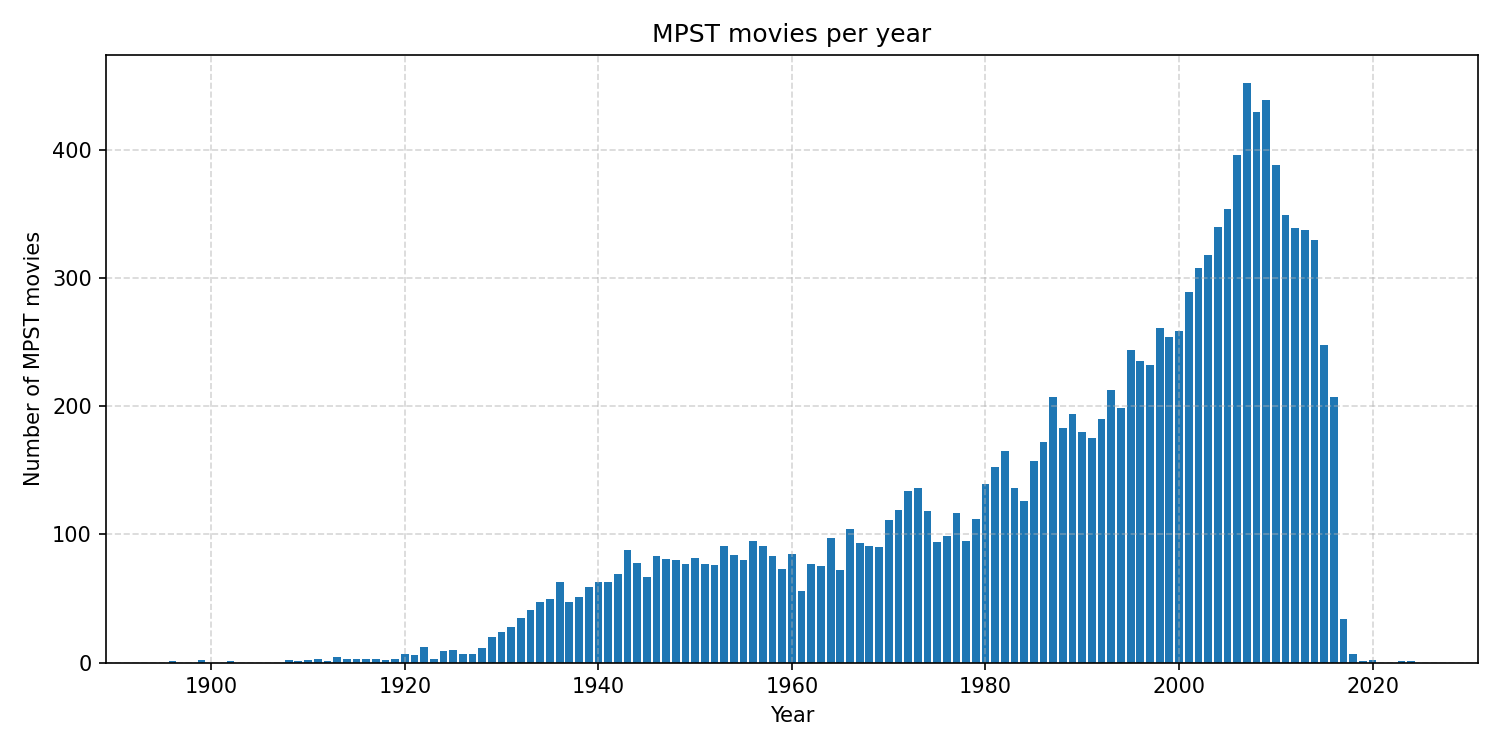

Data behind this chart, as committed beside it:
year, n_movies, n_unique_imdb_id
1896, 1, 1
1899, 2, 2
1902, 1, 1
1908, 2, 2
1909, 1, 1
1910, 2, 2
1911, 3, 3
1912, 1, 1
1913, 4, 4
1914, 3, 3
1915, 3, 3
1916, 3, 3
1917, 3, 3
1918, 2, 2
1919, 3, 3
1920, 7, 7
1921, 6, 6
1922, 12, 12
1923, 3, 3
1924, 9, 9
1925, 10, 10
1926, 7, 7
1927, 7, 7
1928, 11, 11
1929, 20, 20
1930, 24, 24
1931, 28, 28
1932, 35, 35
1933, 41, 41
1934, 47, 47
1935, 50, 50
1936, 63, 63
1937, 47, 47
1938, 51, 51
1939, 59, 59
1940, 63, 63
1941, 63, 63
1942, 69, 69
1943, 88, 88
1944, 78, 78
1945, 67, 67
1946, 83, 83
1947, 81, 81
1948, 80, 80
1949, 77, 77
1950, 82, 82
1951, 77, 77
1952, 76, 76
1953, 91, 91
1954, 84, 84
1955, 80, 80
1956, 95, 95
1957, 91, 91
1958, 83, 83
1959, 73, 73
1960, 85, 85
1961, 56, 56
1962, 77, 77
1963, 75, 75
1964, 97, 97
... 58 more rows
